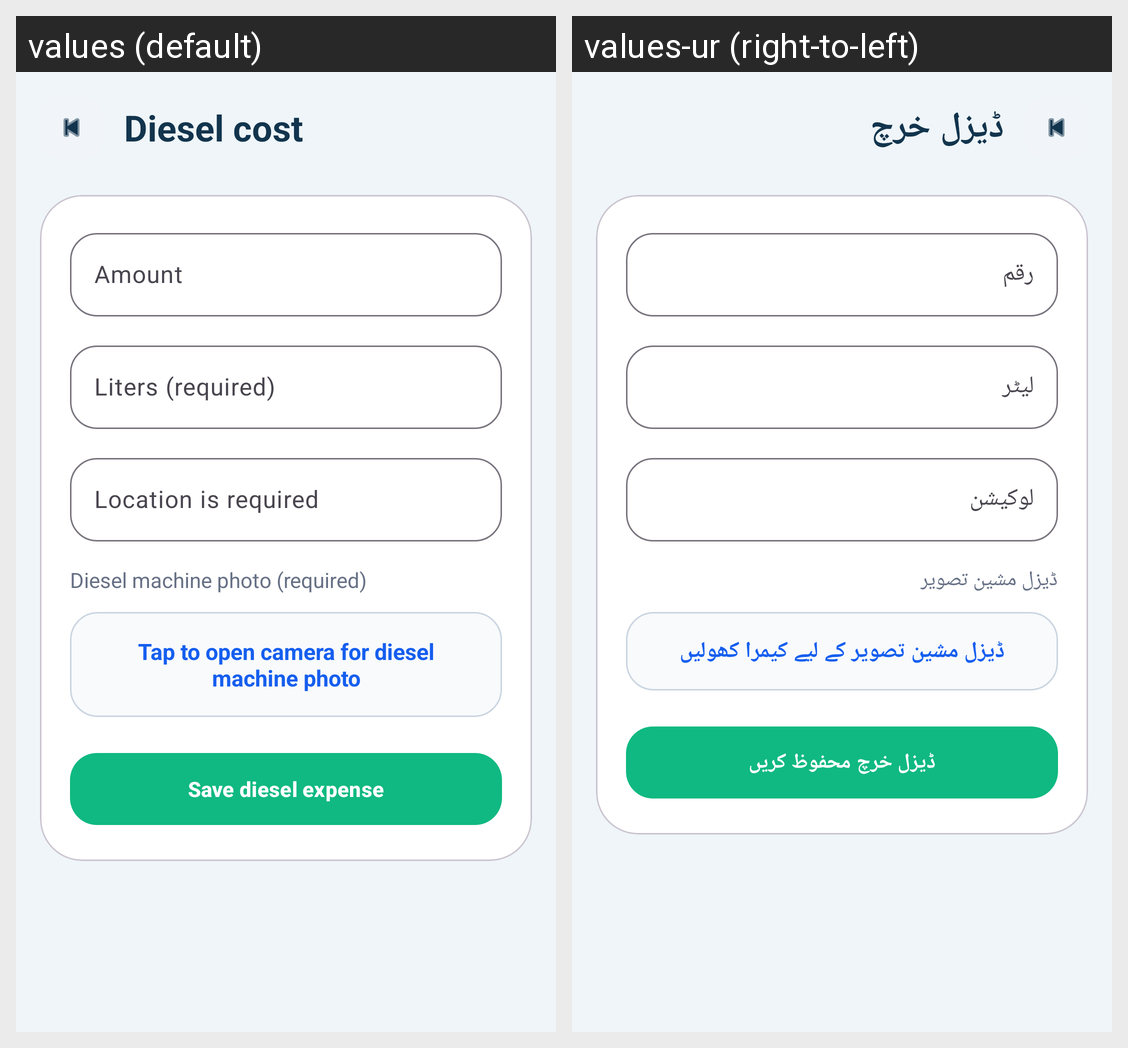

Locale-by-locale string values for the Android screen shown in this grid:
Android screen res/layout/activity_diesel_expense.xml rendered under 2 locales, left to right: values (default), values-ur (right-to-left). Device: Nexus 5 (rendered at 1080×1920; each locale shown at half size, 540×960, under a caption strip naming it); theme Theme.IshaqCargo.
Strings drawn on this screen, with the default value and each locale's value (text and hints the layout hard-codes, and strings that could not be matched under every locale, appear in the picture but are not listed):

diesel_cost
  values: Diesel cost
  values-ur: ڈیزل خرچ

expense_amount
  values: Amount
  values-ur: رقم

diesel_liters_required_label
  values: Liters (required)
  values-ur: لیٹر

diesel_location_required
  values: Location is required
  values-ur: لوکیشن

diesel_meter_photo_required
  values: Diesel machine photo (required)
  values-ur: ڈیزل مشین تصویر

open_camera_for_diesel_meter
  values: Tap to open camera for diesel machine photo
  values-ur: ڈیزل مشین تصویر کے لیے کیمرا کھولیں

save_diesel_expense
  values: Save diesel expense
  values-ur: ڈیزل خرچ محفوظ کریں
